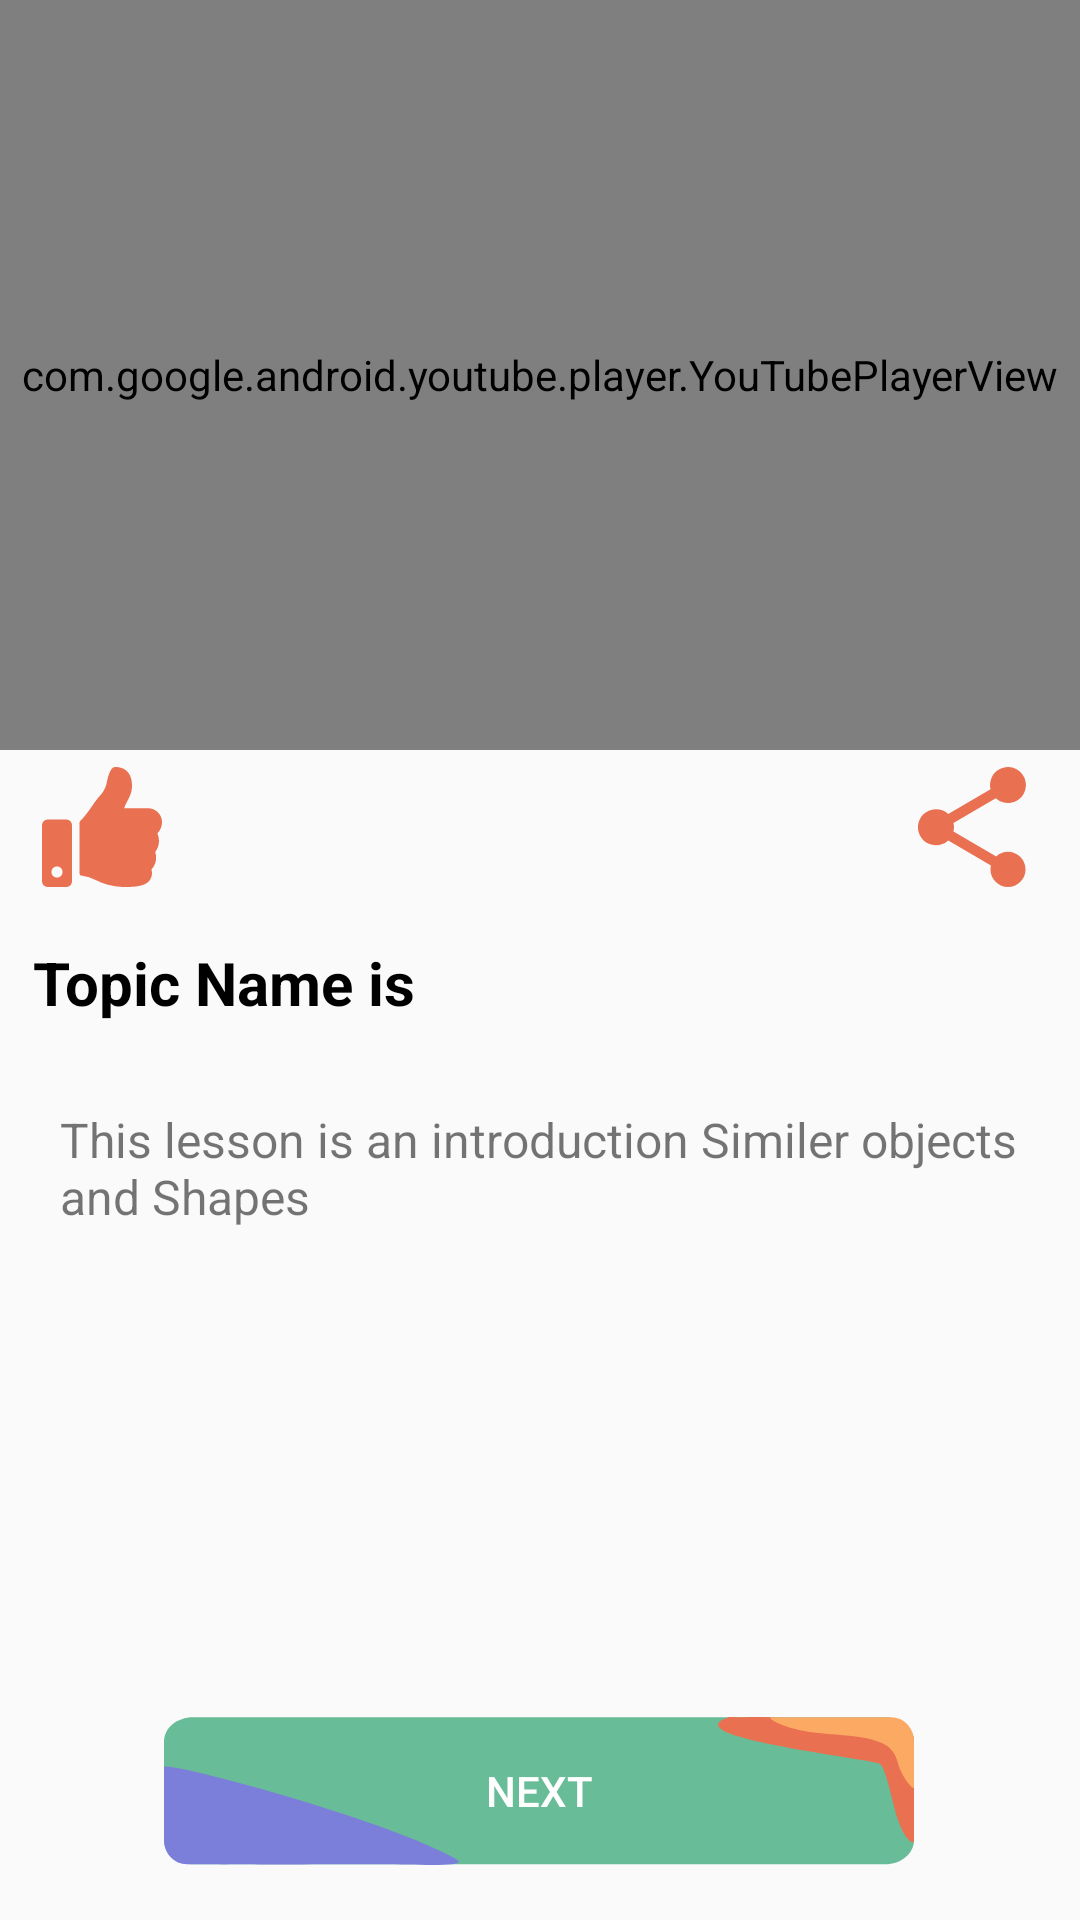

Here is an Android app screen rendered from its layout file. Give the layout XML and the strings, colors and styles it references.
<!-- AndroidManifest.xml: application theme AppTheme -->
<!-- res/layout/activity_live_video_watch.xml -->
<?xml version="1.0" encoding="utf-8"?>
<androidx.constraintlayout.widget.ConstraintLayout xmlns:android="http://schemas.android.com/apk/res/android"
    xmlns:app="http://schemas.android.com/apk/res-auto"
    xmlns:tools="http://schemas.android.com/tools"
    android:layout_width="match_parent"
    android:layout_height="match_parent"
    tools:context=".dashboard.activities.LiveVideoWatch">
    <com.google.android.youtube.player.YouTubePlayerView
        android:id="@+id/youtubevideo"
        android:layout_width="match_parent"
        android:layout_height="250dp"
        app:layout_constraintBottom_toBottomOf="parent"
        app:layout_constraintEnd_toEndOf="parent"
        app:layout_constraintHorizontal_bias="1.0"
        app:layout_constraintStart_toStartOf="parent"
        app:layout_constraintTop_toTopOf="parent"
        app:layout_constraintVertical_bias="0.0">
    </com.google.android.youtube.player.YouTubePlayerView>
    <ImageView
        android:id="@+id/livkvideo"
        android:layout_width="40dp"
        android:layout_height="40dp"
        android:src="@drawable/vlike"
        app:layout_constraintBottom_toBottomOf="parent"
        app:layout_constraintEnd_toEndOf="parent"
        app:layout_constraintHorizontal_bias="0.044"
        app:layout_constraintStart_toStartOf="parent"
        app:layout_constraintTop_toBottomOf="@+id/youtubevideo"
        app:layout_constraintVertical_bias="0.016" />

    <ImageView
        android:layout_width="40dp"
        android:layout_height="40dp"
        android:layout_marginEnd="16dp"
        android:id="@+id/vshare"
        android:src="@drawable/vshare"
        app:layout_constraintBottom_toBottomOf="parent"
        app:layout_constraintEnd_toEndOf="parent"
        app:layout_constraintHorizontal_bias="1.0"
        app:layout_constraintStart_toEndOf="@+id/livkvideo"
        app:layout_constraintTop_toBottomOf="@+id/youtubevideo"
        app:layout_constraintVertical_bias="0.016" />

    <TextView
        android:id="@+id/videotopic"
        android:layout_width="wrap_content"
        android:layout_height="wrap_content"
        android:text="Topic Name is "
        android:textSize="20dp"
        android:textColor="@color/black"
        android:textStyle="bold"
        app:layout_constraintBottom_toBottomOf="parent"
        app:layout_constraintEnd_toEndOf="parent"
        app:layout_constraintHorizontal_bias="0.049"
        app:layout_constraintStart_toStartOf="parent"
        app:layout_constraintTop_toBottomOf="@+id/livkvideo"
        app:layout_constraintVertical_bias="0.058" />

    <TextView
        android:id="@+id/topicdes"
        android:layout_width="match_parent"
        android:layout_height="wrap_content"
        android:padding="20dp"
        android:text="This lesson is an introduction Similer objects and Shapes"
        android:textSize="16sp"
        app:layout_constraintBottom_toBottomOf="parent"
        app:layout_constraintEnd_toEndOf="parent"
        app:layout_constraintHorizontal_bias="0.0"
        app:layout_constraintStart_toStartOf="parent"
        app:layout_constraintTop_toBottomOf="@+id/videotopic"
        app:layout_constraintVertical_bias="0.036" />

    <Button
        android:id="@+id/nextvideo"
        android:layout_width="250dp"
        android:layout_height="wrap_content"
        android:background="@drawable/vbtn_687"
        android:text="Next"
        android:textColor="@color/white"
        app:layout_constraintBottom_toBottomOf="parent"
        app:layout_constraintEnd_toEndOf="parent"
        app:layout_constraintHorizontal_bias="0.496"
        app:layout_constraintStart_toStartOf="parent"
        app:layout_constraintTop_toBottomOf="@+id/topicdes"
        app:layout_constraintVertical_bias="0.886" />
</androidx.constraintlayout.widget.ConstraintLayout>
<!-- resources referenced by this layout -->
<resources>
  <color name="black">#000000</color>
  <color name="white">#FFF</color>
  <!-- drawable vbtn_687 (drawable) -->
  <vector xmlns:android="http://schemas.android.com/apk/res/android"
      android:width="264.975dp"
      android:height="49.276dp"
      android:viewportWidth="264.975"
      android:viewportHeight="49.276">
    <path
        android:pathData="M10.29,0.064L254.685,0.064c5.683,0 10.29,3.582 10.29,8L264.975,41.064c0,4.418 -4.607,8 -10.29,8L10.29,49.064C4.607,49.064 0,45.482 0,41.064L0,8.064C0,3.646 4.607,0.064 10.29,0.064Z"
        android:fillColor="#68bc97"/>
    <path
        android:pathData="M8,49.064a8,8 0,0 1,-8 -8L0,16.657c0,-2.429 80.342,17.922 103.3,30.7 4.645,2.586 -9.351,1.86 -26.933,1.7 -18.015,-0.16 -39.956,0.178 -47.994,0 -0.944,-0.021 -2.1,-0.015 -3.819,0C20.094,49.102 13.015,49.006 8,49.064Z"
        android:fillColor="#7b7fda"/>
    <path
        android:pathData="M255.694,0.314C260.112,0.314 264.975,3.646 264.975,8.064L264.975,41.064c0,1.873 -3.073,-0.14 -5.25,-5.75 -2.687,-6.927 -4.75,-19.916 -7.3,-19.916C242.997,13.089 179.909,6.333 199.475,0.064c0.359,-0.115 1.517,0 4.5,0 2.1,0 5.853,-0.142 9.563,0C226.006,0.541 243.408,1.717 255.694,0.314Z"
        android:fillColor="#e97051"/>
    <path
        android:pathData="M256.975,0.064a8,8 0,0 1,8 8L264.975,23.327c0,1.095 -2.561,-1.2 -4.67,-5.366 -1.346,-2.667 -1.222,-6.868 -6.486,-9.2 -7.148,-3.168 -18.175,-2.51 -26.7,-3.922C217.938,3.316 211.899,-0.018 215.053,0.064c2.836,0.073 38.5,-0.012 41.236,0C259.391,0.078 255.26,0.426 256.975,0.064Z"
        android:fillColor="#fca963"/>
  </vector>
  <!-- drawable vlike (drawable) -->
  <vector xmlns:android="http://schemas.android.com/apk/res/android"
      android:width="33.88dp"
      android:height="33.88dp"
      android:viewportWidth="33.88"
      android:viewportHeight="33.88">
    <path
        android:pathData="M6.882,14.823H1.588A1.588,1.588 0,0 0,0 16.411V32.292A1.588,1.588 0,0 0,1.588 33.88H6.882A1.588,1.588 0,0 0,8.47 32.292V16.411A1.588,1.588 0,0 0,6.882 14.823ZM4.235,31.233a1.588,1.588 0,1 1,1.588 -1.588A1.588,1.588 0,0 1,4.235 31.233ZM25.41,5.39c0,2.807 -1.718,4.381 -2.2,6.256h6.731a3.954,3.954 0,0 1,3.941 3.844,4.791 4.791,0 0,1 -1.286,3.255l-0.007,0.007a5.528,5.528 0,0 1,-0.616 5.259,5.233 5.233,0 0,1 -1.084,4.947 3.513,3.513 0,0 1,-0.407 2.953c-1.351,1.94 -4.7,1.968 -7.529,1.968h-0.188a19,19 0,0 1,-7.912 -2.1,10.414 10.414,0 0,0 -3.484,-1.071 0.794,0.794 0,0 1,-0.78 -0.794V15.771a0.793,0.793 0,0 1,0.235 -0.564c2.621,-2.59 3.749,-5.333 5.9,-7.485a8.014,8.014 0,0 0,1.68 -3.9C18.695,2.6 19.31,0 20.646,0 22.234,0 25.41,0.529 25.41,5.39Z"
        android:fillColor="#e97051"/>
  </vector>
  <!-- drawable vshare (drawable) -->
  <vector xmlns:android="http://schemas.android.com/apk/res/android"
      android:width="27dp"
      android:height="29.88dp"
      android:viewportWidth="27"
      android:viewportHeight="29.88">
    <path
        android:pathData="M22.5,21.12a4.368,4.368 0,0 0,-2.94 1.155L8.865,16.05A4.91,4.91 0,0 0,9 15a4.91,4.91 0,0 0,-0.135 -1.05L19.44,7.785A4.49,4.49 0,1 0,18 4.5a4.91,4.91 0,0 0,0.135 1.05L7.56,11.715a4.5,4.5 0,1 0,0 6.57l10.68,6.24a4.232,4.232 0,0 0,-0.12 0.975A4.38,4.38 0,1 0,22.5 21.12Z"
        android:fillColor="#e97051"/>
  </vector>
  <style name="AppTheme" parent="Theme.AppCompat.Light.NoActionBar">
          
          <item name="colorPrimary">@color/colorPrimary</item>
          <item name="colorPrimaryDark">@color/colorPrimaryDark</item>
          <item name="colorAccent">@color/colorAccent</item>
      </style>
  <color name="colorPrimary">#6200EE</color>
  <color name="colorPrimaryDark">#323848</color>
  <color name="colorAccent">#FFF</color>
</resources>
